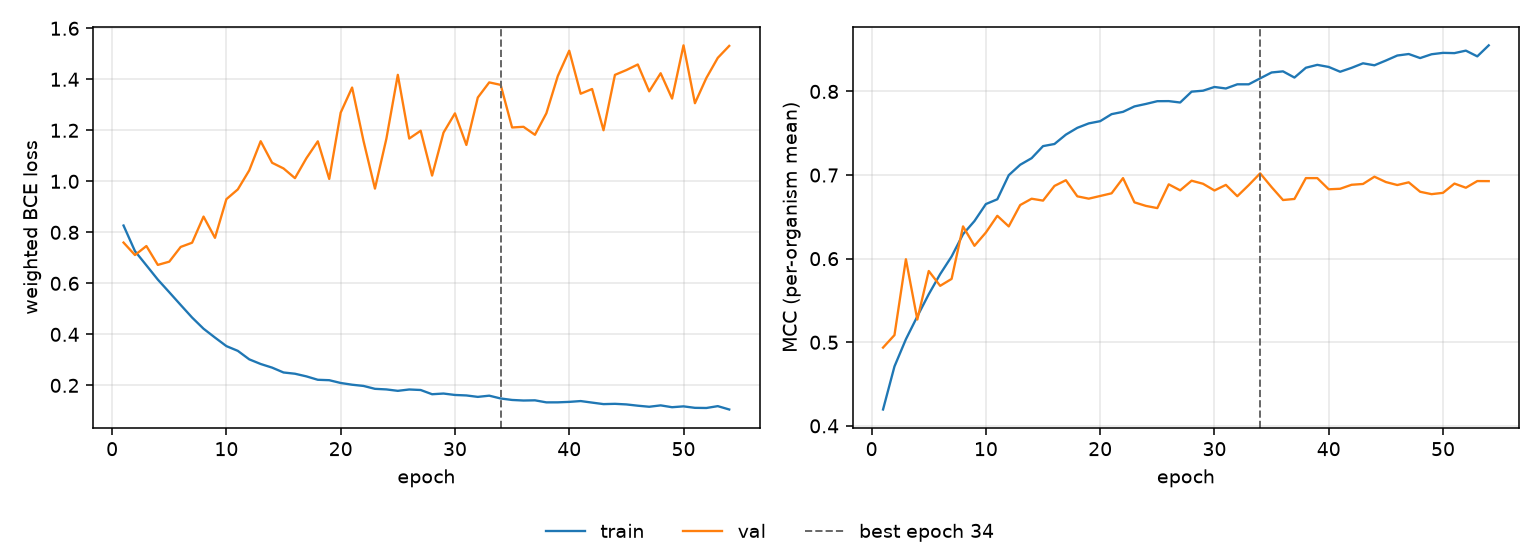

The file beside this chart, header and first rows:
epoch, tr_loss, vl_loss, tr_mcc, vl_mcc, is_best
1, 0.8267, 0.7599, 0.4196, 0.4936, False
2, 0.7262, 0.711, 0.4711, 0.5086, False
3, 0.6706, 0.7463, 0.5036, 0.5993, False
4, 0.6147, 0.6723, 0.531, 0.5272, False
5, 0.5652, 0.685, 0.5575, 0.5852, False
6, 0.5152, 0.7428, 0.5815, 0.5675, False
7, 0.4659, 0.7593, 0.6026, 0.5758, False
8, 0.4221, 0.8618, 0.6292, 0.6386, False
9, 0.3874, 0.7784, 0.645, 0.6154, False
10, 0.3539, 0.9301, 0.6653, 0.6313, False
11, 0.3353, 0.9684, 0.671, 0.6513, False
12, 0.302, 1.043, 0.6998, 0.6386, False
13, 0.2838, 1.157, 0.7123, 0.6641, False
14, 0.2696, 1.073, 0.7202, 0.6717, False
15, 0.2505, 1.051, 0.7346, 0.6694, False
16, 0.2456, 1.012, 0.7371, 0.687, False
17, 0.2352, 1.091, 0.7484, 0.6938, False
18, 0.2219, 1.157, 0.7565, 0.6746, False
19, 0.2203, 1.009, 0.7618, 0.6718, False
20, 0.2094, 1.269, 0.7644, 0.675, False
21, 0.2026, 1.368, 0.7728, 0.6782, False
22, 0.1977, 1.158, 0.7756, 0.6964, False
23, 0.1864, 0.9715, 0.7821, 0.6673, False
24, 0.1841, 1.167, 0.785, 0.6631, False
25, 0.1785, 1.418, 0.7883, 0.6605, False
26, 0.1839, 1.168, 0.7884, 0.6889, False
27, 0.1818, 1.198, 0.7868, 0.6817, False
28, 0.1652, 1.022, 0.7997, 0.6932, False
29, 0.1679, 1.191, 0.8009, 0.6896, False
30, 0.1624, 1.266, 0.8053, 0.6816, False
31, 0.1605, 1.143, 0.8035, 0.6882, False
32, 0.1549, 1.329, 0.8085, 0.6747, False
33, 0.1596, 1.388, 0.8085, 0.6879, False
34, 0.1486, 1.378, 0.8157, 0.7021, True
35, 0.1428, 1.211, 0.8227, 0.6856, False
36, 0.1406, 1.214, 0.824, 0.6701, False
37, 0.1413, 1.182, 0.8166, 0.6714, False
38, 0.1333, 1.267, 0.8283, 0.6964, False
39, 0.1334, 1.413, 0.8318, 0.6963, False
40, 0.1352, 1.512, 0.8293, 0.683, False
41, 0.1385, 1.343, 0.8236, 0.6836, False
42, 0.1324, 1.362, 0.8282, 0.6884, False
43, 0.1265, 1.2, 0.8337, 0.6893, False
44, 0.1276, 1.417, 0.8313, 0.698, False
45, 0.1253, 1.436, 0.837, 0.6916, False
46, 0.1203, 1.458, 0.843, 0.6881, False
47, 0.1161, 1.353, 0.8448, 0.6913, False
48, 0.1215, 1.424, 0.8399, 0.68, False
49, 0.1143, 1.324, 0.8445, 0.6771, False
50, 0.1177, 1.533, 0.8461, 0.6787, False
51, 0.1119, 1.306, 0.8458, 0.6898, False
52, 0.1113, 1.405, 0.8488, 0.6848, False
53, 0.1186, 1.484, 0.8419, 0.6928, False
54, 0.1054, 1.531, 0.8551, 0.6927, False
